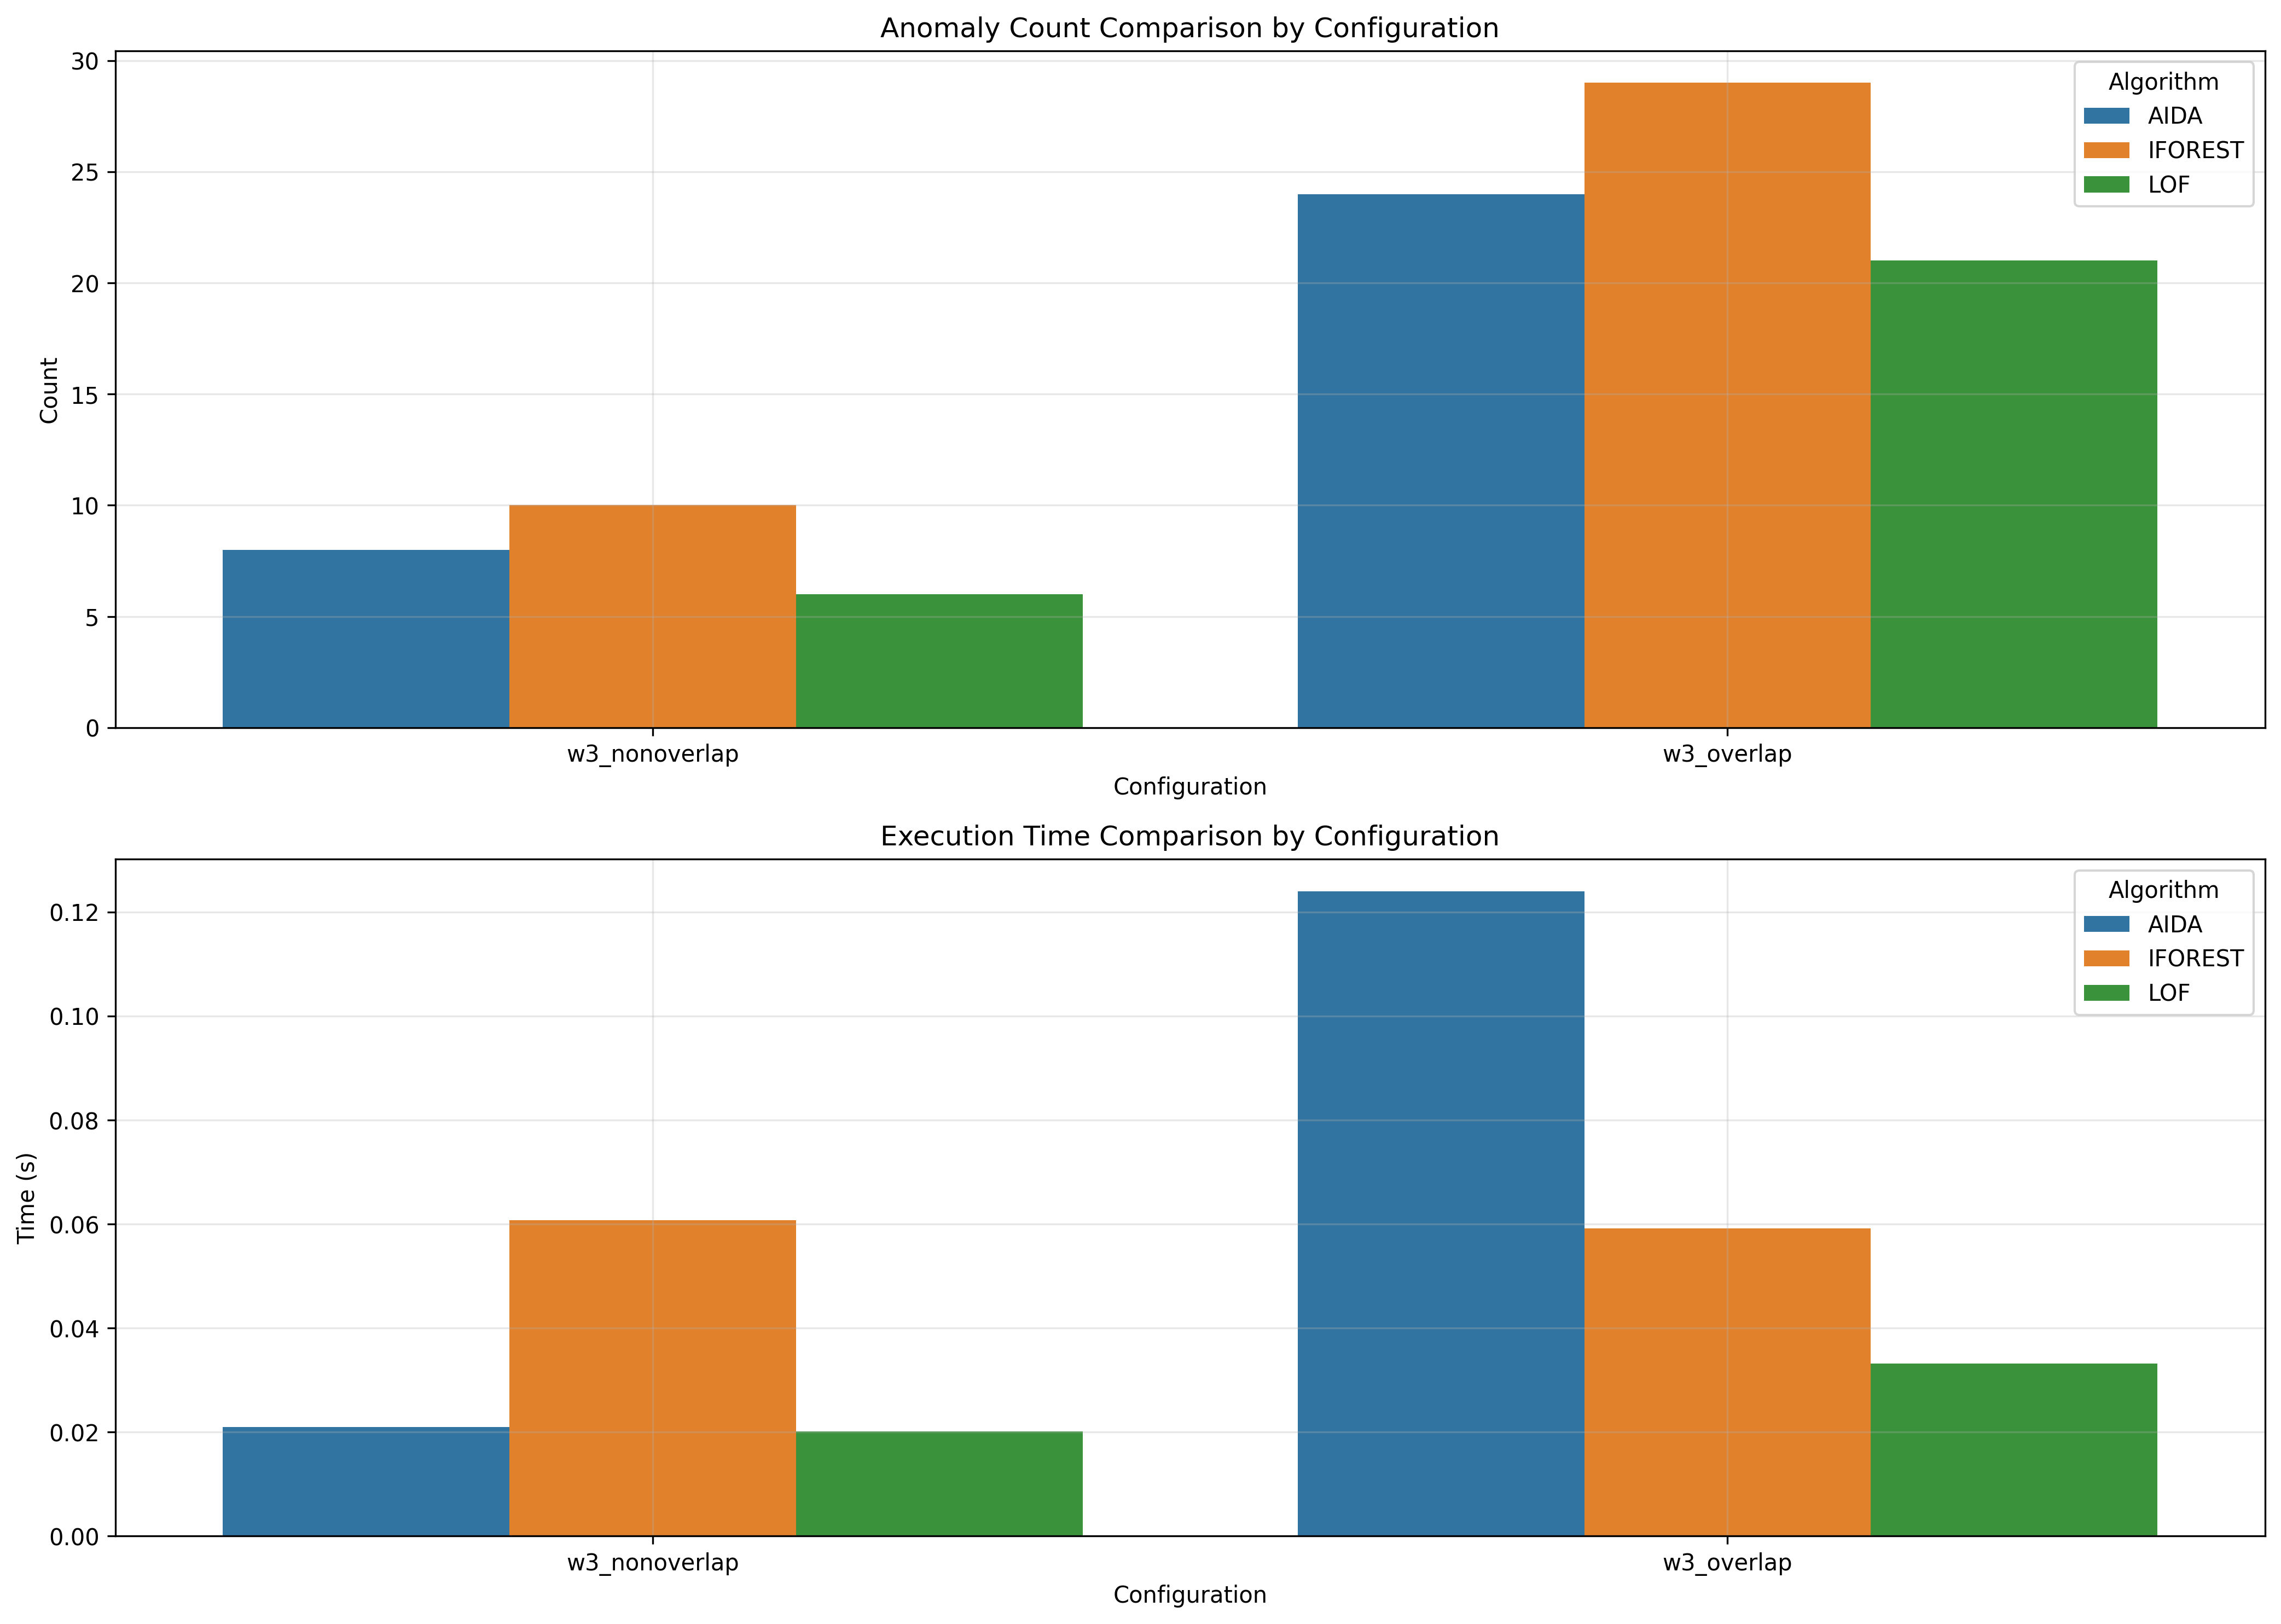

Data behind this chart, as committed beside it:
window_size, overlap_type, aida_count, iforest_count, lof_count, aida_time, iforest_time, lof_time
3, nonoverlap, 8, 10, 6, 0.021, 0.06074, 0.02014
3, overlap, 24, 29, 21, 0.124, 0.05914, 0.03316
